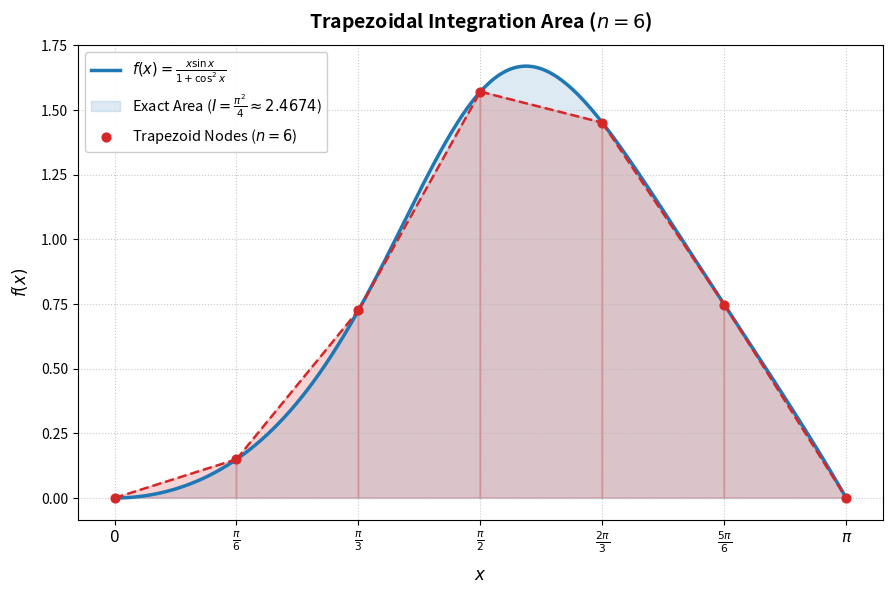

Generate this figure with matplotlib:
import numpy as np
import matplotlib.pyplot as plt

# Integrand definition
def f(x):
    return (x * np.sin(x)) / (1 + np.cos(x)**2)

# Domain setup
x_fine = np.linspace(0, np.pi, 500)
y_fine = f(x_fine)

# Number of trapezoids for visualization
n = 6
x_nodes = np.linspace(0, np.pi, n + 1)
y_nodes = f(x_nodes)

# Figure setup (Single Plot)
fig, ax = plt.subplots(figsize=(9, 6), dpi=150)

# Function Curve & Exact Area Under Curve
ax.plot(x_fine, y_fine, color='#1F77B4', linewidth=2.5, label=r'$f(x) = \frac{x \sin x}{1 + \cos^2 x}$')
ax.fill_between(x_fine, y_fine, color='#1F77B4', alpha=0.15, label=r'Exact Area ($I = \frac{\pi^2}{4} \approx 2.4674$)')

# Draw trapezoidal regions
for i in range(n):
    xs = [x_nodes[i], x_nodes[i], x_nodes[i+1], x_nodes[i+1]]
    ys = [0, y_nodes[i], y_nodes[i+1], 0]
    ax.fill(xs, ys, edgecolor='#D62728', facecolor='#D62728', alpha=0.2, linewidth=1.2)
    ax.plot([x_nodes[i], x_nodes[i+1]], [y_nodes[i], y_nodes[i+1]], color='#D62728', linestyle='--', linewidth=1.8)

ax.scatter(x_nodes, y_nodes, color='#D62728', s=40, zorder=5, label=f'Trapezoid Nodes ($n = {n}$)')

# Axis formatting with exact pi ticks
ticks = [0, np.pi/6, 2*np.pi/6, 3*np.pi/6, 4*np.pi/6, 5*np.pi/6, np.pi]
tick_labels = [r'$0$', r'$\frac{\pi}{6}$', r'$\frac{\pi}{3}$', r'$\frac{\pi}{2}$', r'$\frac{2\pi}{3}$', r'$\frac{5\pi}{6}$', r'$\pi$']
ax.set_xticks(ticks)
ax.set_xticklabels(tick_labels, fontsize=11)

ax.set_xlabel('$x$', fontsize=12, fontweight='bold', labelpad=8)
ax.set_ylabel('$f(x)$', fontsize=12, fontweight='bold', labelpad=8)
ax.set_title(r"Trapezoidal Integration Area ($n = 6$)", fontsize=14, fontweight='bold', pad=12)
ax.grid(True, linestyle=':', alpha=0.7)
ax.legend(loc='upper left', fontsize=10.5, frameon=True, facecolor='white', framealpha=0.95)

plt.tight_layout()
plt.show()
